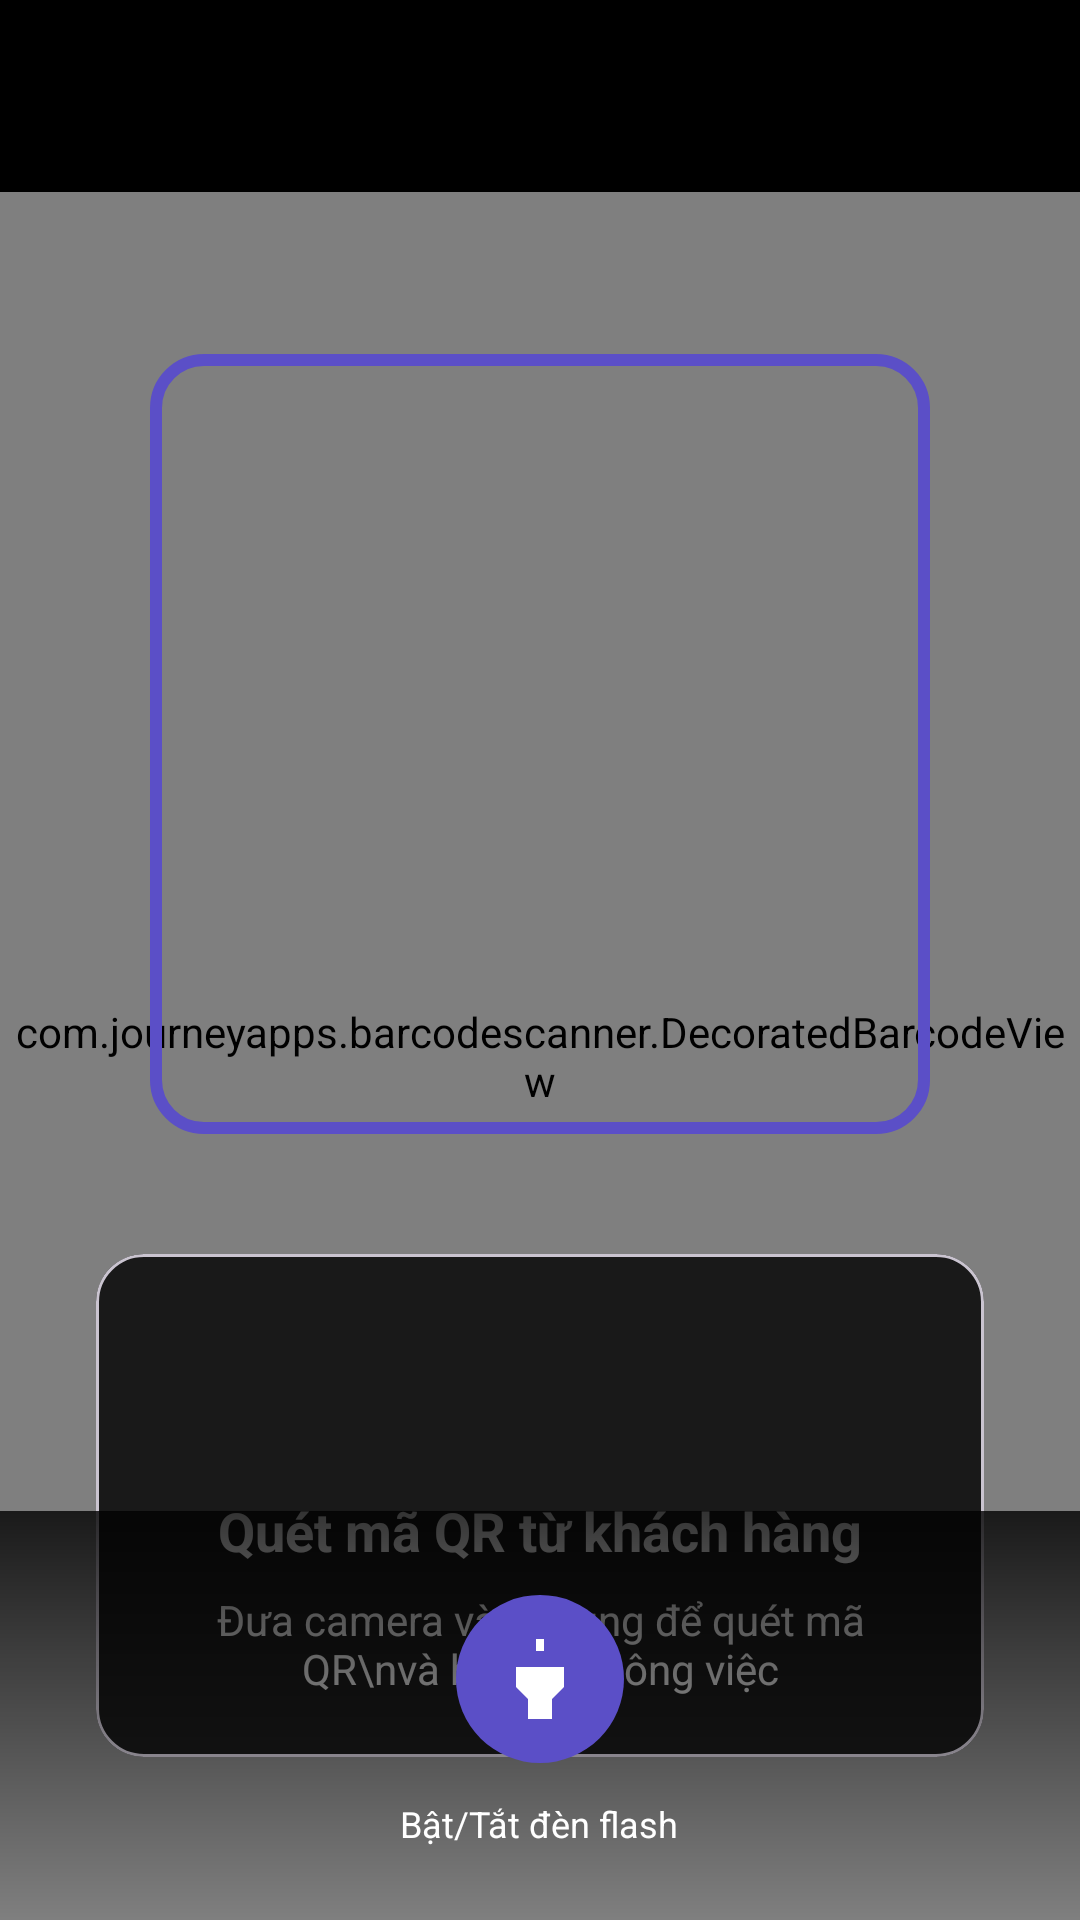

Write the Android layout XML for this screen, with the resource values it uses.
<!-- AndroidManifest.xml: application theme Theme.Partner_FTask -->
<!-- res/layout/activity_qr_scanner.xml -->
<?xml version="1.0" encoding="utf-8"?>
<androidx.coordinatorlayout.widget.CoordinatorLayout xmlns:android="http://schemas.android.com/apk/res/android"
    xmlns:app="http://schemas.android.com/apk/res-auto"
    xmlns:tools="http://schemas.android.com/tools"
    android:layout_width="match_parent"
    android:layout_height="match_parent"
    android:background="@color/black">

    
    <com.google.android.material.appbar.AppBarLayout
        android:layout_width="match_parent"
        android:layout_height="wrap_content"
        android:background="@color/black">

        <com.google.android.material.appbar.MaterialToolbar
            android:id="@+id/toolbar"
            android:layout_width="match_parent"
            android:layout_height="?attr/actionBarSize"
            android:background="@color/black"
            app:navigationIcon="@drawable/ic_back"
            app:titleTextColor="@color/white" />
    </com.google.android.material.appbar.AppBarLayout>

    
    <FrameLayout
        android:layout_width="match_parent"
        android:layout_height="match_parent"
        app:layout_behavior="@string/appbar_scrolling_view_behavior">

        
        <com.journeyapps.barcodescanner.DecoratedBarcodeView
            android:id="@+id/barcode_scanner"
            android:layout_width="match_parent"
            android:layout_height="match_parent"
            app:zxing_framing_rect_height="250dp"
            app:zxing_framing_rect_width="250dp"
            app:zxing_preview_scaling_strategy="fitCenter"
            app:zxing_use_texture_view="true" />

        
        <LinearLayout
            android:layout_width="match_parent"
            android:layout_height="match_parent"
            android:gravity="center"
            android:orientation="vertical"
            android:paddingHorizontal="32dp">

            <Space
                android:layout_width="match_parent"
                android:layout_height="0dp"
                android:layout_weight="1" />

            
            <View
                android:layout_width="260dp"
                android:layout_height="260dp"
                android:background="@drawable/bg_qr_frame" />

            <Space
                android:layout_width="match_parent"
                android:layout_height="40dp" />

            
            <com.google.android.material.card.MaterialCardView
                android:layout_width="match_parent"
                android:layout_height="wrap_content"
                app:cardBackgroundColor="#CC000000"
                app:cardCornerRadius="16dp"
                app:cardElevation="0dp">

                <LinearLayout
                    android:layout_width="match_parent"
                    android:layout_height="wrap_content"
                    android:orientation="vertical"
                    android:padding="20dp">

                    <ImageView
                        android:layout_width="48dp"
                        android:layout_height="48dp"
                        android:layout_gravity="center_horizontal"
                        android:layout_marginBottom="12dp"
                        android:src="@drawable/ic_qr_scan"
                        android:contentDescription="@string/qr_icon"
                        app:tint="@color/primary" />

                    <TextView
                        android:layout_width="match_parent"
                        android:layout_height="wrap_content"
                        android:gravity="center"
                        android:text="Quét mã QR từ khách hàng"
                        android:textColor="@color/white"
                        android:textSize="18sp"
                        android:textStyle="bold" />

                    <TextView
                        android:layout_width="match_parent"
                        android:layout_height="wrap_content"
                        android:layout_marginTop="8dp"
                        android:gravity="center"
                        android:text="Đưa camera vào khung để quét mã QR\nvà bắt đầu công việc"
                        android:textColor="@color/white"
                        android:textSize="14sp"
                        android:alpha="0.8" />
                </LinearLayout>
            </com.google.android.material.card.MaterialCardView>

            <Space
                android:layout_width="match_parent"
                android:layout_height="0dp"
                android:layout_weight="1" />
        </LinearLayout>

        
        <LinearLayout
            android:layout_width="match_parent"
            android:layout_height="wrap_content"
            android:layout_gravity="bottom"
            android:background="@drawable/bg_bottom_gradient"
            android:gravity="center"
            android:orientation="vertical"
            android:paddingVertical="24dp">

            
            <com.google.android.material.button.MaterialButton
                android:id="@+id/btn_flashlight"
                style="@style/Widget.Material3.Button.IconButton.Filled"
                android:layout_width="64dp"
                android:layout_height="64dp"
                android:contentDescription="@string/flashlight_toggle"
                app:cornerRadius="32dp"
                app:icon="@drawable/ic_flashlight_off"
                app:iconGravity="textStart"
                app:iconPadding="0dp"
                app:iconSize="32dp"
                app:iconTint="@color/white" />

            <TextView
                android:layout_width="wrap_content"
                android:layout_height="wrap_content"
                android:layout_marginTop="8dp"
                android:text="Bật/Tắt đèn flash"
                android:textColor="@color/white"
                android:textSize="12sp" />
        </LinearLayout>

        
        <ProgressBar
            android:id="@+id/progress_bar"
            android:layout_width="wrap_content"
            android:layout_height="wrap_content"
            android:layout_gravity="center"
            android:visibility="gone"
            tools:visibility="visible" />
    </FrameLayout>
</androidx.coordinatorlayout.widget.CoordinatorLayout>
<!-- resources referenced by this layout -->
<resources>
  <color name="black">#FF000000</color>
  <color name="primary">#5B4FC7</color>
  <color name="white">#FFFFFFFF</color>
  <!-- drawable bg_bottom_gradient (drawable) -->
  <?xml version="1.0" encoding="utf-8"?>
  <shape xmlns:android="http://schemas.android.com/apk/res/android"
      android:shape="rectangle">
      <gradient
          android:angle="90"
          android:endColor="#CC000000"
          android:startColor="@android:color/transparent" />
  </shape>
  <!-- drawable bg_qr_frame (drawable) -->
  <?xml version="1.0" encoding="utf-8"?>
  <shape xmlns:android="http://schemas.android.com/apk/res/android"
      android:shape="rectangle">
      <stroke
          android:width="4dp"
          android:color="@color/primary" />
      <corners android:radius="16dp" />
      <solid android:color="@android:color/transparent" />
  </shape>
  <!-- drawable ic_flashlight_off (drawable) -->
  <vector xmlns:android="http://schemas.android.com/apk/res/android"
      android:width="24dp"
      android:height="24dp"
      android:viewportWidth="24"
      android:viewportHeight="24">
      <path
          android:fillColor="@android:color/white"
          android:pathData="M6,14l3,3v5h6v-5l3,-3V9H6V14zM11,2h2v3h-2V2z"/>
  </vector>
  <string name="flashlight_toggle">Toggle Flashlight</string>
  <string name="qr_icon">QR Icon</string>
  <style name="Theme.Partner_FTask" parent="Base.Theme.Partner_FTask" />
  <style name="Base.Theme.Partner_FTask" parent="Theme.Material3.DayNight.NoActionBar">
          
          <item name="colorPrimary">@color/primary</item>
          <item name="colorPrimaryVariant">@color/primary_dark</item>
          <item name="colorOnPrimary">@color/white</item>
  
          
          <item name="colorSecondary">@color/accent</item>
          <item name="colorSecondaryVariant">@color/accent</item>
          <item name="colorOnSecondary">@color/white</item>
  
          
          <item name="android:colorBackground">@color/background</item>
          <item name="colorSurface">@color/surface</item>
          <item name="colorOnSurface">@color/text_primary</item>
  
          
          <item name="android:statusBarColor">@color/primary_dark</item>
  
          
          <item name="materialButtonStyle">@style/Widget.App.Button</item>
      </style>
  <color name="primary_dark">#4A3FA6</color>
  <color name="accent">#FF6B9D</color>
  <color name="background">#F0F0F5</color>
  <color name="surface">#FFFFFF</color>
  <color name="text_primary">#212121</color>
  <style name="Widget.App.Button" parent="Widget.Material3.Button">
          <item name="backgroundTint">@color/primary</item>
          <item name="android:textColor">@color/white</item>
          <item name="cornerRadius">8dp</item>
      </style>
</resources>
